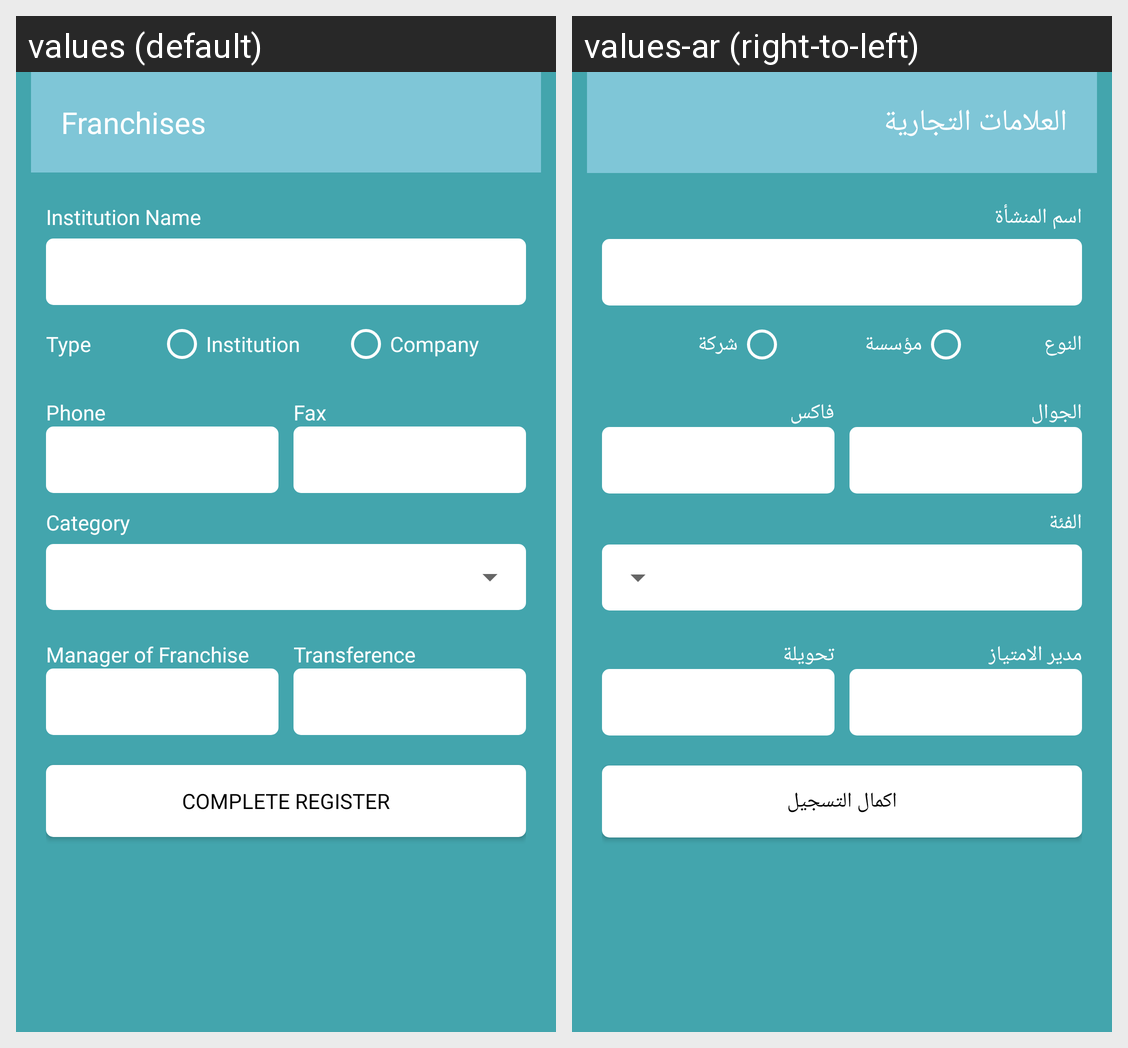

The Android screen above is rendered under two locales of the same app. Produce the string resources it draws, with the default and per-locale values.
Android screen res/layout/fragment_maker_owner_register_page_two.xml rendered under 2 locales, left to right: values (default), values-ar (right-to-left). Device: Nexus 5 (rendered at 1080×1920; each locale shown at half size, 540×960, under a caption strip naming it); theme AppTheme.
Strings drawn on this screen, with the default value and each locale's value (text and hints the layout hard-codes, and strings that could not be matched under every locale, appear in the picture but are not listed):

Franchises
  values: Franchises
  values-ar: العلامات التجارية

institutionname
  values: Institution Name
  values-ar: اسم المنشأة

type
  values: Type
  values-ar: النوع

institution
  values: Institution
  values-ar: مؤسسة

company
  values: Company
  values-ar: شركة

phone
  values: Phone
  values-ar: الجوال

fax
  values: Fax
  values-ar: فاكس

category1
  values: Category
  values-ar: الفئة

manager
  values: Manager of Franchise
  values-ar: مدير الامتياز

transference
  values: Transference
  values-ar: تحويلة

completeRegister
  values: Complete Register
  values-ar: اكمال التسجيل
